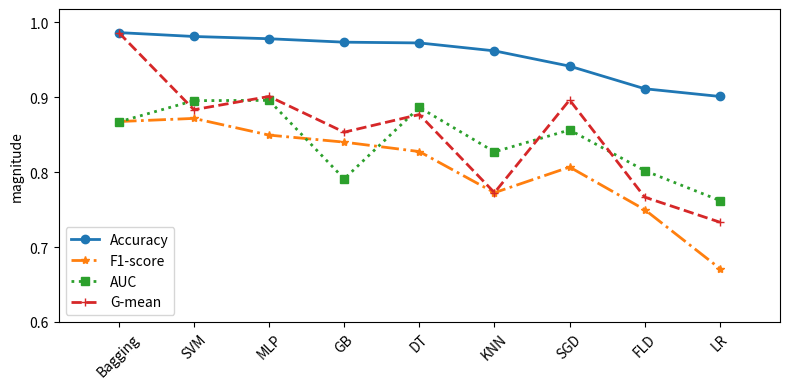

Python code for this plot:
import matplotlib
import matplotlib.pyplot as plt
# matplotlib.use('Agg')

names = ['Bagging', 'SVM', 'MLP', 'GB', 'DT', 'KNN', 'SGD', 'FLD', 'LR']

x = range(len(names))
F1 =        [0.8677, 0.8719, 0.8496, 0.8402, 0.8276, 0.7727, 0.8069, 0.7500, 0.6714]
ACC =       [0.9865, 0.9813, 0.9783, 0.9737, 0.9727, 0.9621, 0.9417, 0.9115, 0.9012]
AUC =       [0.8672, 0.8956, 0.8960, 0.7911, 0.8866, 0.8272, 0.8565, 0.8021, 0.7622]
Recall =    [1.0,    0.7911, 1.0,    0.7344, 0.7822, 0.6544, 1.0,    0.7633, 0.6667]
Precision = [0.7787, 1.0,    0.7519, 1.0,    0.9015, 1.0,    0.7842, 1.0,    1.0   ]
Gmean =     [0.9865, 0.8835, 0.9012, 0.8535, 0.8771, 0.7727, 0.8965, 0.7667, 0.7333]


plt.figure(figsize=(8,4))
#plt.plot(x, y, 'ro-')
#plt.plot(x, y1, 'bo-')
#pl.xlim(-1, 11) # 限定横轴的范围
#pl.ylim(-1, 110) # 限定纵轴的范围
# plt.rcParams['figure.figsize'] = (6.0, 4.0)
plt.plot(x, ACC, marker='o', ms=6, label='Accuracy',linewidth=2)
plt.plot(x, F1, marker='*', ms=6, label='F1-score',linestyle='-.',linewidth=2)
plt.plot(x, AUC, marker='s', ms=6, label='AUC',linestyle=':',linewidth=2)
plt.plot(x, Gmean, marker='+', ms=6, label='G-mean',linestyle='--',linewidth=2)
# plt.plot(x, Recall, marker='>', ms=6, label='Recall')
# plt.plot(x, Precision, marker='v', ms=6, label='Precision',linestyle=':')

plt.legend(loc='lower left', fontsize=10) # 让图例生效
# plt.grid(axis = 'y')
ax = plt.gca()
# ax.spines['top'].set_color('none')
# ax.spines['right'].set_color('none')

plt.xticks(x, names,rotation=45)
plt.margins(0.1)
plt.yticks([0.6, 0.7, 0.8, 0.9, 1.0])
plt.subplots_adjust(bottom=0.05)

# plt.xlabel("sampling rate") #X轴标签
plt.ylabel("magnitude") #Y轴标签
# plt.title("A simple plot") #标题
plt.tight_layout()

# plt.savefig("../result/number8.png")

plt.show()